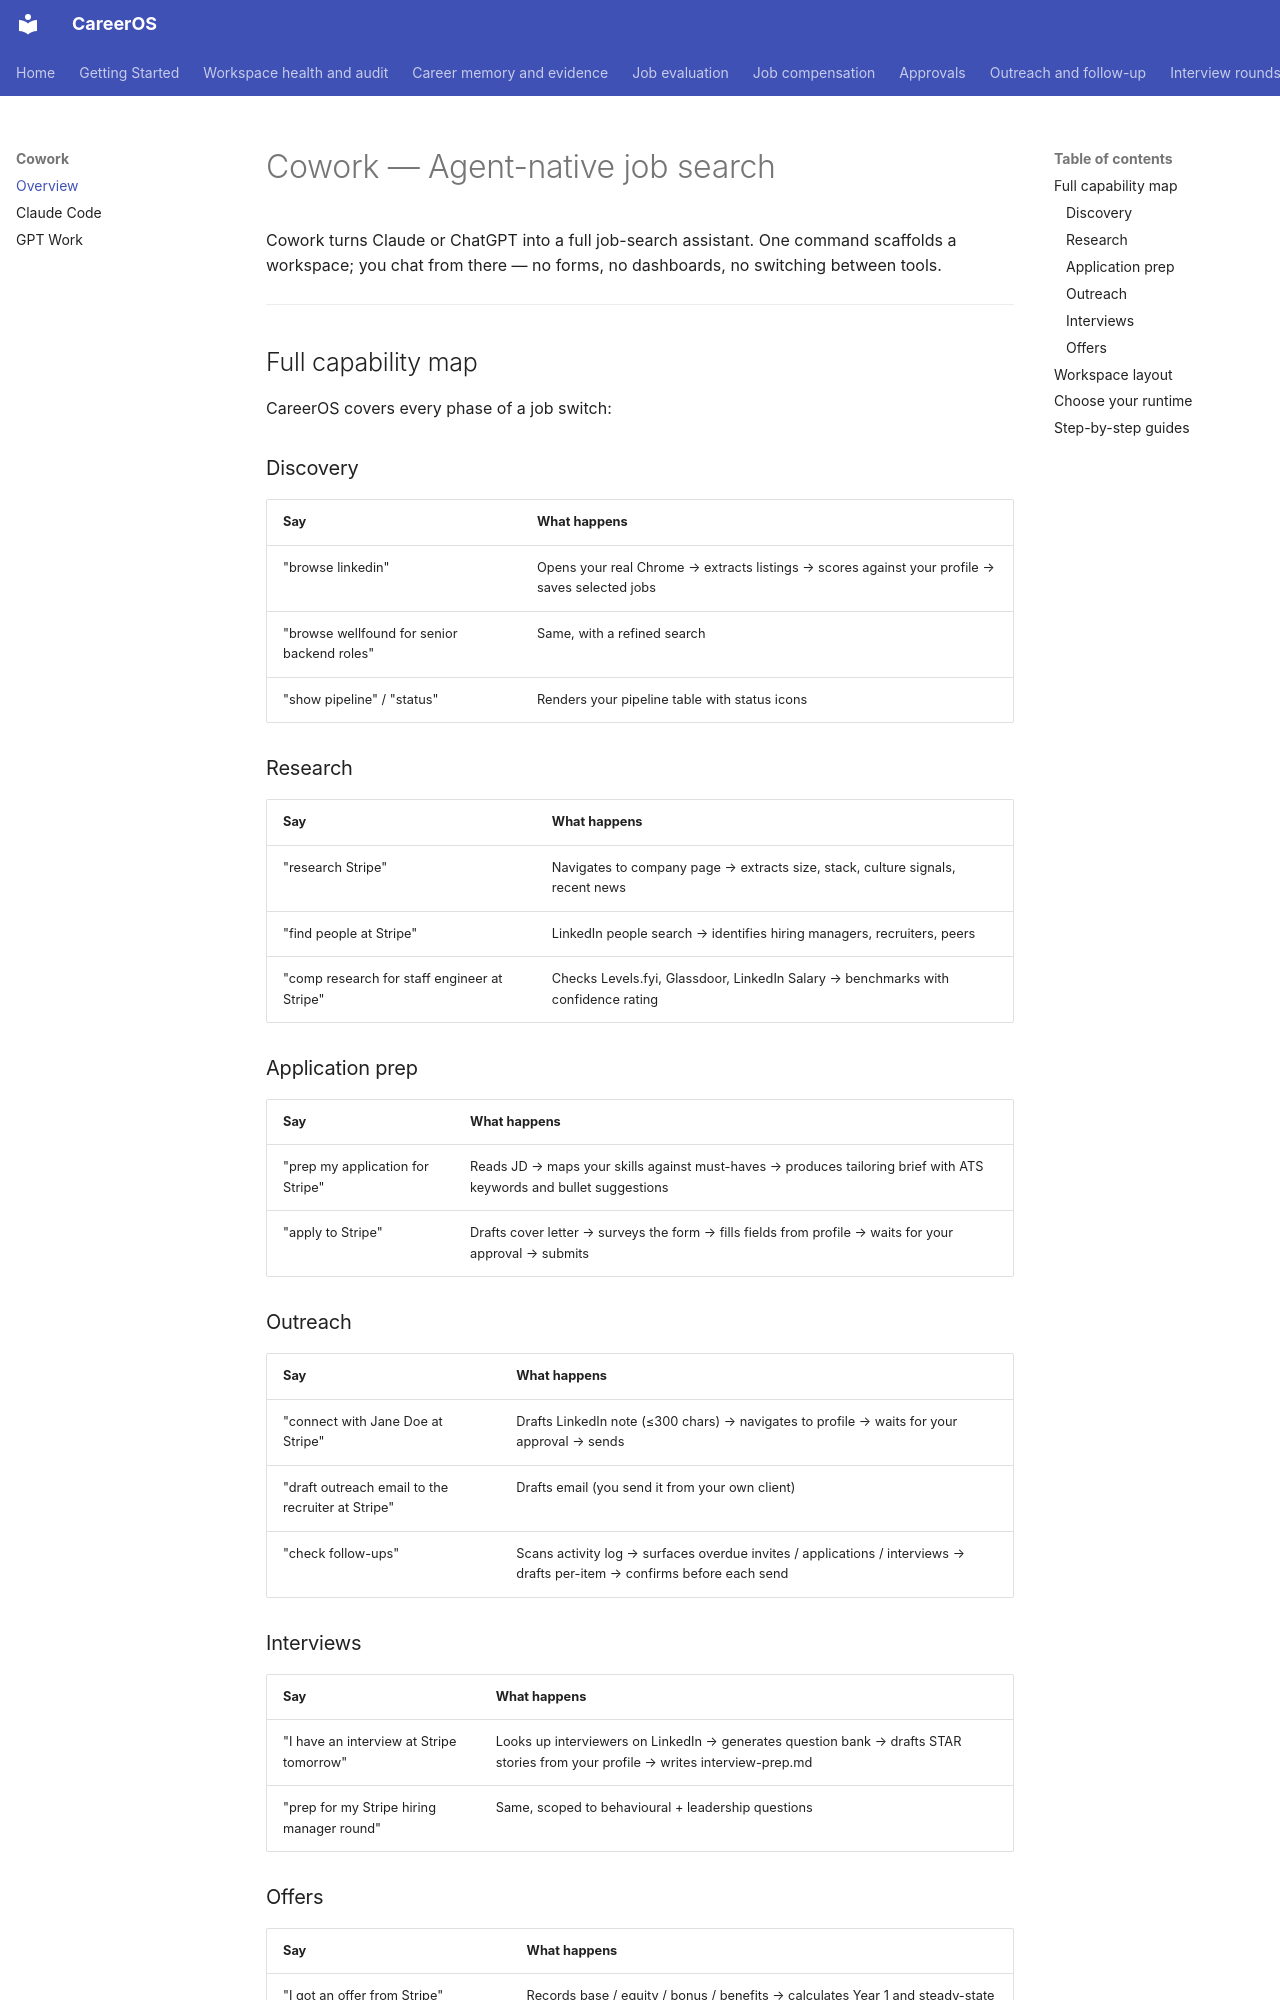

repository: init-kaushal/careeros · page: cowork/index.html · generator: mkdocs

# Cowork — Agent-native job search

Cowork turns Claude or ChatGPT into a full job-search assistant. One command scaffolds a workspace; you chat from there — no forms, no dashboards, no switching between tools.

---

## Full capability map

CareerOS covers every phase of a job switch:

### Discovery
| Say | What happens |
|-----|-------------|
| "browse linkedin" | Opens your real Chrome → extracts listings → scores against your profile → saves selected jobs |
| "browse wellfound for senior backend roles" | Same, with a refined search |
| "show pipeline" / "status" | Renders your pipeline table with status icons |

### Research
| Say | What happens |
|-----|-------------|
| "research Stripe" | Navigates to company page → extracts size, stack, culture signals, recent news |
| "find people at Stripe" | LinkedIn people search → identifies hiring managers, recruiters, peers |
| "comp research for staff engineer at Stripe" | Checks Levels.fyi, Glassdoor, LinkedIn Salary → benchmarks with confidence rating |

### Application prep
| Say | What happens |
|-----|-------------|
| "prep my application for Stripe" | Reads JD → maps your skills against must-haves → produces tailoring brief with ATS keywords and bullet suggestions |
| "apply to Stripe" | Drafts cover letter → surveys the form → fills fields from profile → waits for your approval → submits |

### Outreach
| Say | What happens |
|-----|-------------|
| "connect with Jane Doe at Stripe" | Drafts LinkedIn note (≤300 chars) → navigates to profile → waits for your approval → sends |
| "draft outreach email to the recruiter at Stripe" | Drafts email (you send it from your own client) |
| "check follow-ups" | Scans activity log → surfaces overdue invites / applications / interviews → drafts per-item → confirms before each send |

### Interviews
| Say | What happens |
|-----|-------------|
| "I have an interview at Stripe tomorrow" | Looks up interviewers on LinkedIn → generates question bank → drafts STAR stories from your profile → writes interview-prep.md |
| "prep for my Stripe hiring manager round" | Same, scoped to behavioural + leadership questions |
